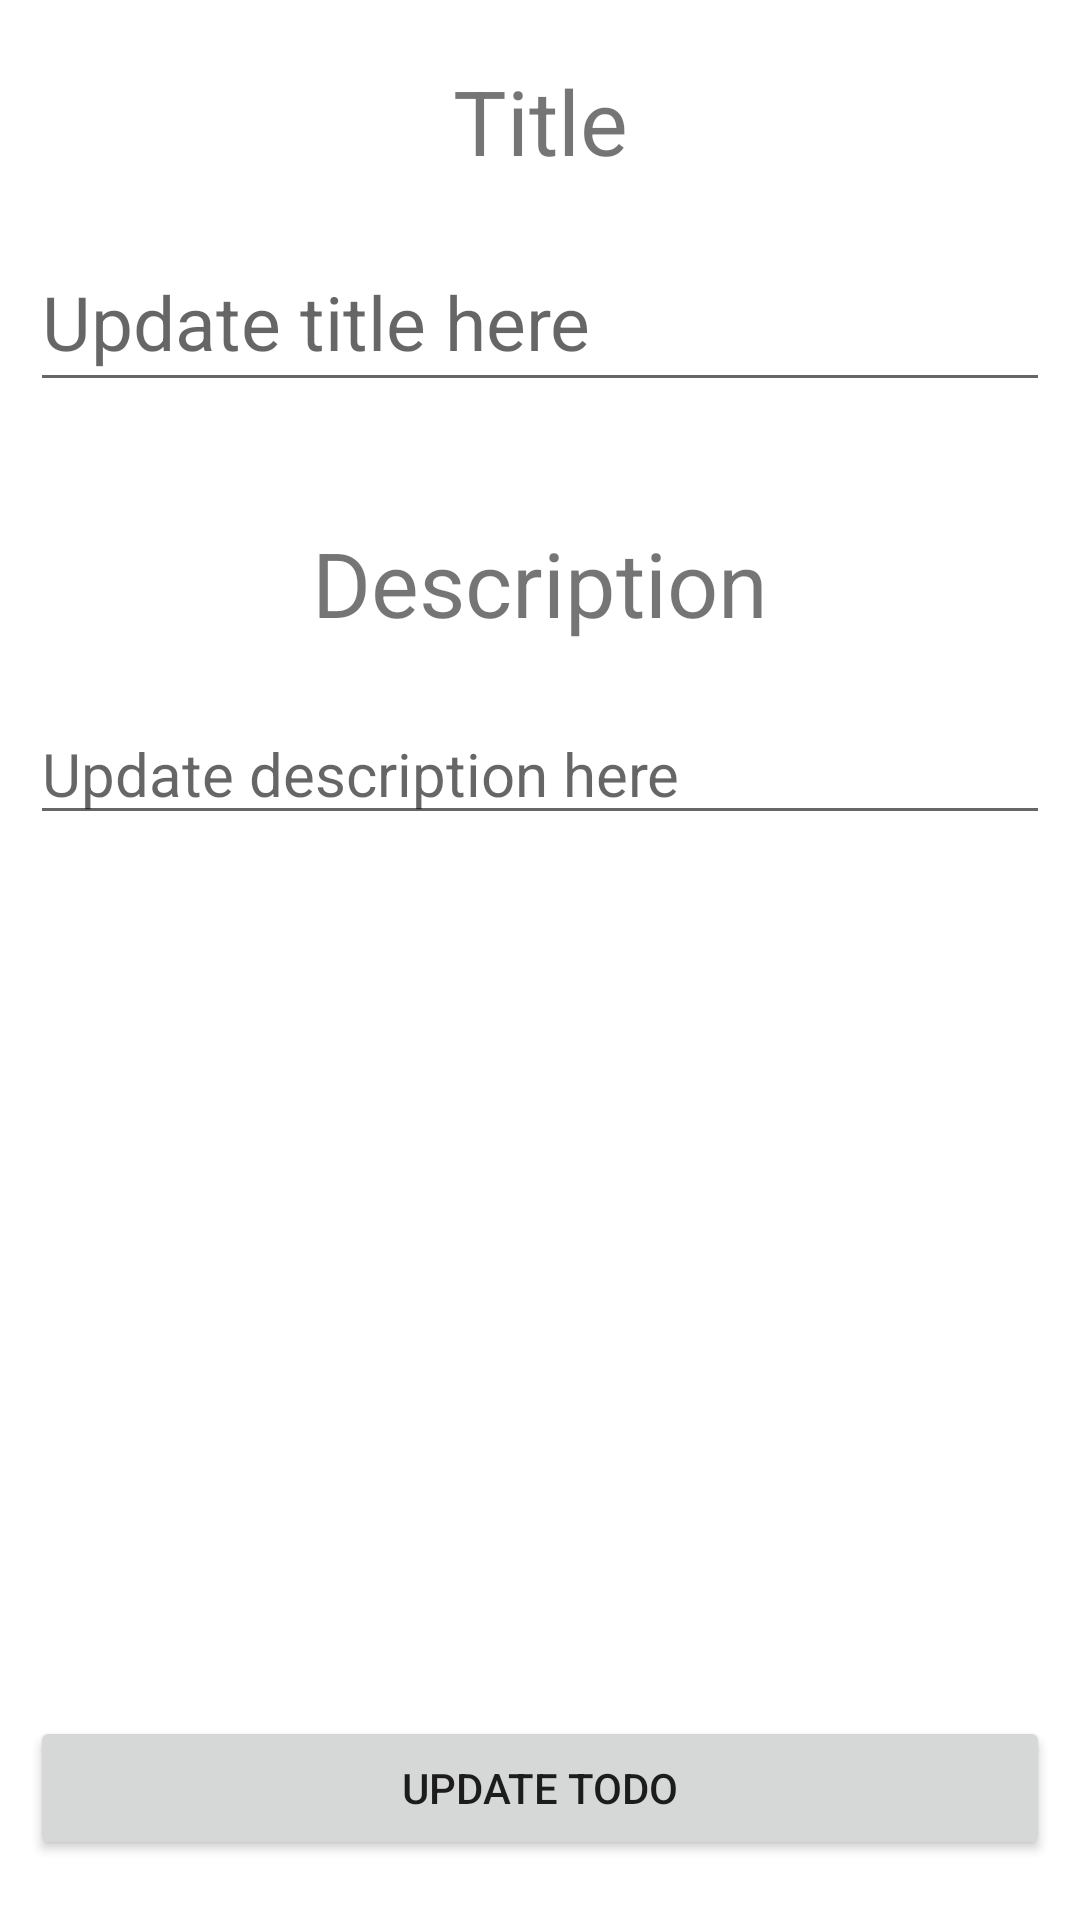

Android layout source for this screen:
<!-- AndroidManifest.xml: application theme Theme.MyApplication -->
<!-- res/layout/fragment_update_todo.xml -->
<?xml version="1.0" encoding="utf-8"?>
<androidx.constraintlayout.widget.ConstraintLayout
    xmlns:android="http://schemas.android.com/apk/res/android"
    xmlns:tools="http://schemas.android.com/tools"
    xmlns:app="http://schemas.android.com/apk/res-auto"
    android:layout_width="match_parent"
    android:layout_height="match_parent">

    <TextView
        android:id="@+id/titleTV"
        android:layout_width="match_parent"
        android:layout_height="wrap_content"
        android:layout_marginStart="10dp"
        android:layout_marginTop="10dp"
        android:layout_marginEnd="10dp"
        android:paddingTop="10dp"
        android:paddingBottom="10dp"
        android:text="Title"
        android:textSize="30sp"
        android:textAlignment="center"
        app:layout_constraintEnd_toEndOf="parent"
        app:layout_constraintStart_toStartOf="parent"
        app:layout_constraintTop_toTopOf="parent" />

    <EditText
        android:id="@+id/titleET"
        android:layout_width="match_parent"
        android:layout_height="wrap_content"
        android:layout_marginStart="10dp"
        android:layout_marginTop="10dp"
        android:layout_marginEnd="10dp"
        android:ems="10"
        android:textSize="25sp"
        android:hint="Update title here"
        android:inputType="textPersonName"
        android:paddingTop="10dp"
        android:paddingBottom="10dp"
        app:layout_constraintEnd_toEndOf="parent"
        app:layout_constraintStart_toStartOf="parent"
        app:layout_constraintTop_toBottomOf="@+id/titleTV" />

    <TextView
        android:id="@+id/descTV"
        android:layout_width="match_parent"
        android:layout_height="wrap_content"
        android:layout_marginStart="10dp"
        android:layout_marginTop="30dp"
        android:layout_marginEnd="10dp"
        android:paddingTop="10dp"
        android:paddingBottom="10dp"
        android:text="Description"
        android:textSize="30sp"
        android:textAlignment="center"
        app:layout_constraintEnd_toEndOf="parent"
        app:layout_constraintStart_toStartOf="parent"
        app:layout_constraintTop_toBottomOf="@+id/titleET" />

    <EditText
        android:id="@+id/descET"
        android:layout_width="match_parent"
        android:layout_height="wrap_content"
        android:layout_marginStart="10dp"
        android:layout_marginTop="10dp"
        android:layout_marginEnd="10dp"
        android:ems="10"
        android:hint="Update description here"
        android:textSize="20sp"
        android:gravity="start|top"
        android:inputType="textMultiLine"
        app:layout_constraintEnd_toEndOf="parent"
        app:layout_constraintStart_toStartOf="parent"
        app:layout_constraintTop_toBottomOf="@+id/descTV" />

    <Button
        android:id="@+id/button"
        android:layout_width="0dp"
        android:layout_height="wrap_content"
        android:layout_marginStart="10dp"
        android:layout_marginEnd="10dp"
        android:layout_marginBottom="20dp"
        android:text="Update Todo"
        app:layout_constraintBottom_toBottomOf="parent"
        app:layout_constraintEnd_toEndOf="parent"
        app:layout_constraintStart_toStartOf="parent" />
</androidx.constraintlayout.widget.ConstraintLayout>
    
<!-- resources referenced by this layout -->
<resources>
  <style name="Theme.MyApplication" parent="Theme.MaterialComponents.DayNight.DarkActionBar">
          
          <item name="colorPrimary">@color/purple_500</item>
          <item name="colorPrimaryVariant">@color/purple_700</item>
          <item name="colorOnPrimary">@color/white</item>
          
          <item name="colorSecondary">@color/teal_200</item>
          <item name="colorSecondaryVariant">@color/teal_700</item>
          <item name="colorOnSecondary">@color/black</item>
          
          <item name="android:statusBarColor" tools:targetApi="21">@color/black</item>
          
      </style>
  <color name="purple_500">#0D4712</color>
  <color name="purple_700">#FF3700B3</color>
  <color name="white">#FFFFFFFF</color>
  <color name="teal_200">#FF03DAC5</color>
  <color name="teal_700">#FF018786</color>
  <color name="black">#FF000000</color>
</resources>
